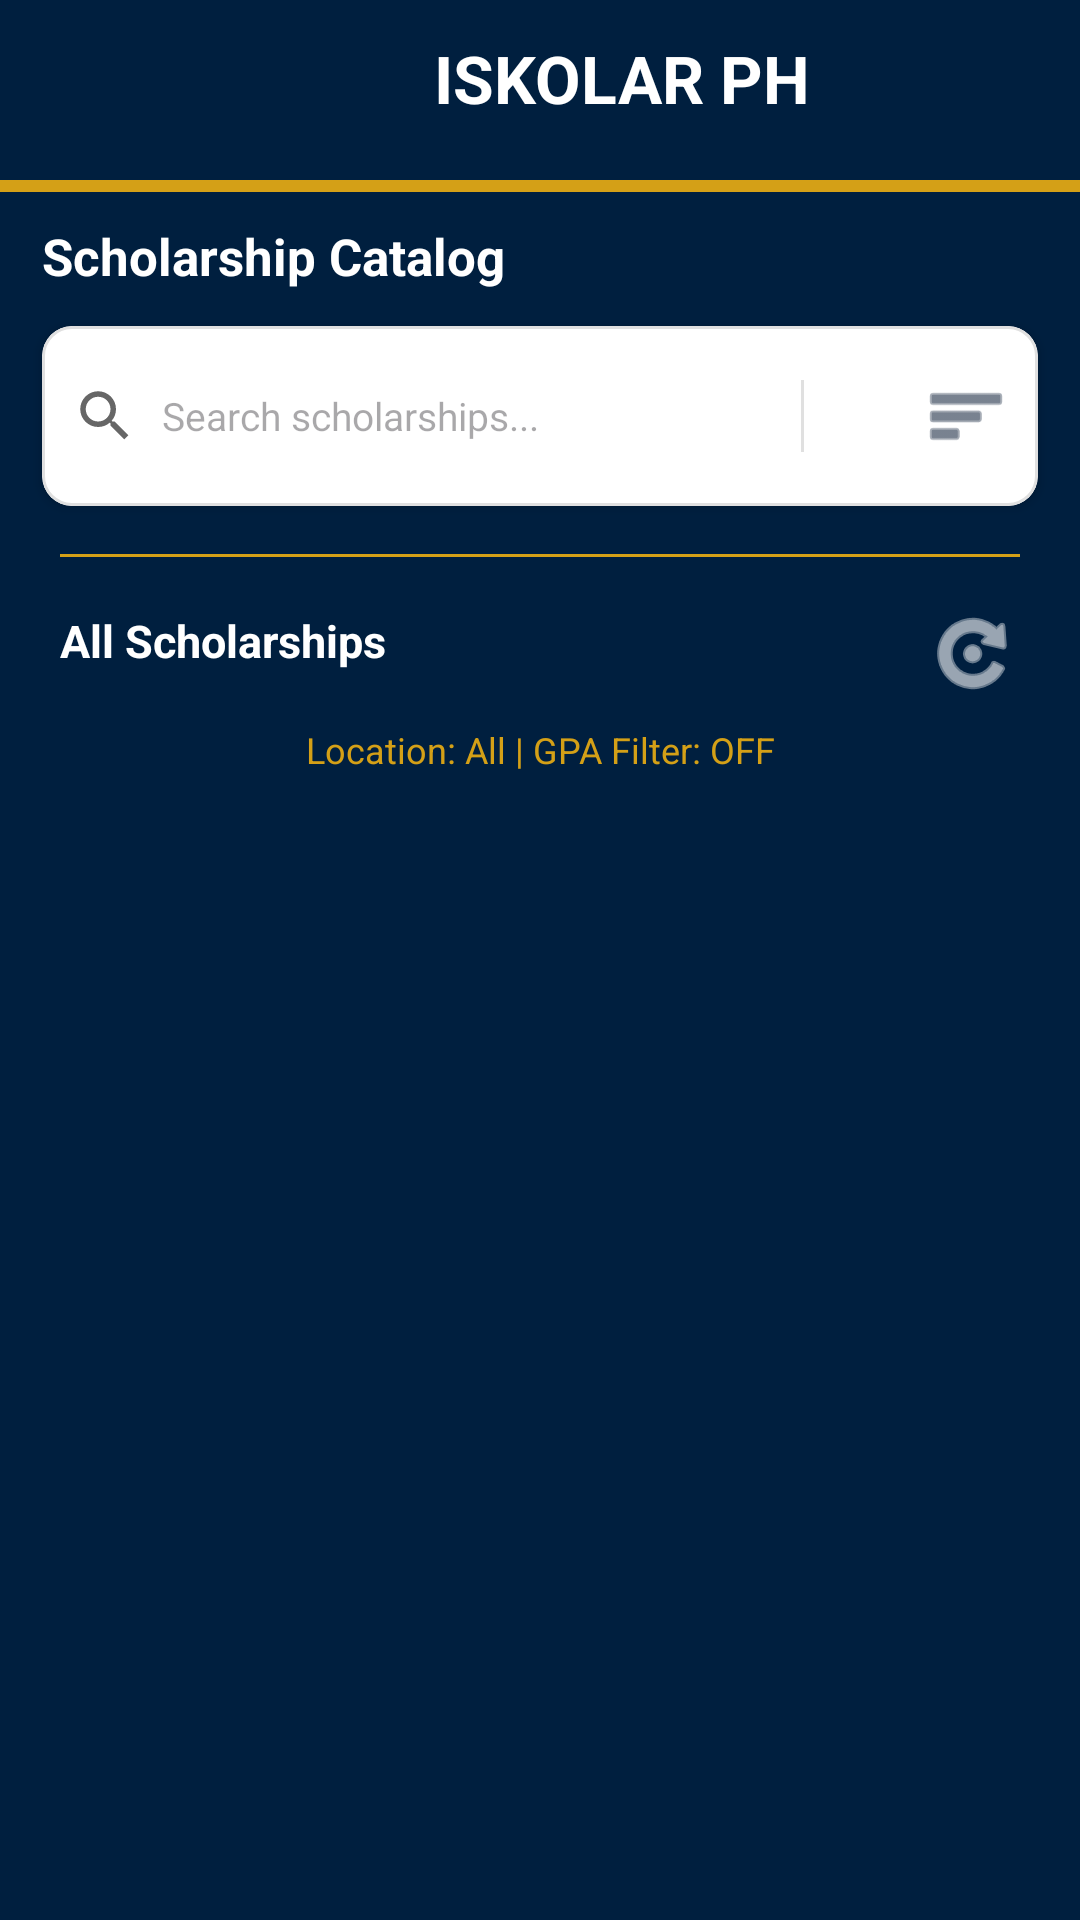

Android layout source for this screen:
<!-- AndroidManifest.xml: application theme Theme.IskolarPHH -->
<!-- res/layout/activity_catalog.xml -->
<?xml version="1.0" encoding="utf-8"?>
<LinearLayout
    xmlns:android="http://schemas.android.com/apk/res/android"
    xmlns:app="http://schemas.android.com/apk/res-auto"
    android:id="@+id/main"
    android:layout_width="match_parent"
    android:layout_height="match_parent"
    android:orientation="vertical"
    android:background="#001F3F"
    android:fitsSystemWindows="true">

    
    <RelativeLayout
        android:layout_width="match_parent"
        android:layout_height="@dimen/header_height"
        android:background="#001F3F">



        
        <LinearLayout
            android:layout_width="217dp"
            android:layout_height="40dp"
            android:layout_centerInParent="true"
            android:gravity="center"
            android:orientation="horizontal">

            <ImageView
                android:id="@+id/ivLogo"
                android:layout_width="47dp"
                android:layout_height="47dp"
                android:layout_marginEnd="@dimen/margin_small"
                android:src="@drawable/logo_iskolar_ph" />

            <TextView
                android:id="@+id/tvHeaderName"
                android:layout_width="wrap_content"
                android:layout_height="wrap_content"
                android:text="ISKOLAR PH"
                android:textColor="#FFFFFF"
                android:textSize="@dimen/text_size_title"
                android:textStyle="bold" />
        </LinearLayout>
    </RelativeLayout>

    
    <View
        android:layout_width="match_parent"
        android:layout_height="@dimen/margin_extra_small"
        android:layout_marginTop="@dimen/margin_small"
        android:background="#D4A017"/>

    
    <ScrollView
        android:layout_width="match_parent"
        android:layout_height="wrap_content"
        android:background="#001F3F">

        <LinearLayout
            android:layout_width="match_parent"
            android:layout_height="wrap_content"
            android:orientation="vertical"
            android:padding="@dimen/padding_medium"
            android:background="#001F3F">

        
        <TextView
            android:id="@+id/tv_title"
            android:layout_width="wrap_content"
            android:layout_height="wrap_content"
            android:text="Scholarship Catalog"
            android:textSize="@dimen/text_size_large"
            android:textStyle="bold"
            android:textColor="#FFFFFF"
            android:layout_marginHorizontal="@dimen/margin_extra_small"
            android:paddingBottom="@dimen/margin_medium"/>

        
        <com.google.android.material.card.MaterialCardView
            android:layout_width="match_parent"
            android:layout_height="wrap_content"
            android:layout_marginHorizontal="@dimen/margin_extra_small"
            app:cardCornerRadius="@dimen/card_corner_radius"
            app:cardElevation="@dimen/elevation_small"
            app:strokeColor="#E0E0E0"
            app:strokeWidth="1dp"
            app:cardBackgroundColor="#FFFFFF">

            <LinearLayout
                android:layout_width="match_parent"
                android:layout_height="wrap_content"
                android:orientation="horizontal"
                android:gravity="center_vertical"
                android:paddingHorizontal="@dimen/padding_medium"
                android:paddingVertical="4dp">

                <ImageView
                    android:layout_width="@dimen/icon_size_small"
                    android:layout_height="@dimen/icon_size_small"
                    android:src="@drawable/ic_search"
                    app:tint="#666666"/>

                <EditText
                    android:id="@+id/et_search"
                    android:layout_width="0dp"
                    android:layout_height="@dimen/button_height"
                    android:layout_weight="1"
                    android:background="@android:color/transparent"
                    android:hint="Search scholarships..."
                    android:textSize="@dimen/text_size_small"
                    android:paddingHorizontal="@dimen/margin_small"
                    android:inputType="text"
                    android:maxLines="1"/>

                
                <View
                    android:layout_width="1dp"
                    android:layout_height="24dp"
                    android:background="#E0E0E0"
                    android:layout_marginHorizontal="@dimen/margin_extra_small"/>

                
                <ImageView
                    android:id="@+id/btn_filter_location"
                    android:layout_height="@dimen/icon_size_medium"
                    android:layout_width="@dimen/icon_size_medium"
                    android:src="@drawable/ic_filter_list"
                    app:tint="#1F2F46"
                    android:contentDescription="Filter by Location"
                    android:clickable="true"
                    android:focusable="true"
                    android:background="?attr/selectableItemBackgroundBorderless"/>

                
                <ImageView
                    android:id="@+id/btn_filter_gpa"
                    android:layout_height="@dimen/icon_size_medium"
                    android:layout_width="@dimen/icon_size_medium"
                    android:src="@android:drawable/ic_menu_sort_by_size"
                    app:tint="#1F2F46"
                    android:layout_marginStart="@dimen/margin_small"
                    android:contentDescription="Filter by GPA"
                    android:clickable="true"
                    android:focusable="true"
                    android:background="?attr/selectableItemBackgroundBorderless"/>

            </LinearLayout>
        </com.google.android.material.card.MaterialCardView>

        
        <View
            android:layout_width="match_parent"
            android:layout_height="1dp"
            android:background="#D4A017"
            android:layout_marginTop="@dimen/margin_large"
            android:layout_marginBottom="@dimen/margin_small"
            android:layout_marginHorizontal="@dimen/padding_medium"/>

        
        <LinearLayout
            android:layout_width="match_parent"
            android:layout_height="wrap_content"
            android:orientation="horizontal"
            android:gravity="center_vertical"
            android:paddingHorizontal="@dimen/padding_medium"
            android:paddingBottom="@dimen/margin_small">

            <TextView
                android:id="@+id/tvLocationHeader"
                android:layout_width="0dp"
                android:layout_height="wrap_content"
                android:layout_weight="1"
                android:text="All Scholarships"
                android:textSize="@dimen/text_size_medium"
                android:textStyle="bold"
                android:textColor="#FFFFFF" />

            <ImageButton
                android:id="@+id/btnRefreshLocation"
                android:layout_width="wrap_content"
                android:layout_height="wrap_content"
                android:background="?attr/selectableItemBackgroundBorderless"
                android:paddingTop="@dimen/margin_small"
                android:src="@android:drawable/ic_menu_rotate"
                app:tint="#FFFFFF" />
        </LinearLayout>

        
        <TextView
            android:id="@+id/tvFilterStatus"
            android:layout_width="match_parent"
            android:layout_height="wrap_content"
            android:text="Location: All | GPA Filter: OFF"
            android:textSize="12sp"
            android:textColor="#D4A017"
            android:paddingHorizontal="@dimen/padding_medium"
            android:paddingBottom="@dimen/margin_small"
            android:gravity="center" />
    </LinearLayout>
    </ScrollView>

    
    <androidx.recyclerview.widget.RecyclerView
        android:id="@+id/rv_scholarships"
        android:layout_width="match_parent"
        android:layout_height="0dp"
        android:layout_weight="1"
        android:clipToPadding="false"
        android:paddingHorizontal="@dimen/padding_medium"
        android:paddingTop="@dimen/margin_small"
        android:paddingBottom="106dp" />
</LinearLayout>
<!-- resources referenced by this layout -->
<resources>
  <dimen name="button_height">56dp</dimen>
  <dimen name="card_corner_radius">12dp</dimen>
  <dimen name="elevation_small">2dp</dimen>
  <dimen name="header_height">56dp</dimen>
  <dimen name="icon_size_medium">32dp</dimen>
  <dimen name="icon_size_small">24dp</dimen>
  <dimen name="margin_extra_small">4dp</dimen>
  <dimen name="margin_large">24dp</dimen>
  <dimen name="margin_medium">16dp</dimen>
  <dimen name="margin_small">8dp</dimen>
  <dimen name="padding_medium">12dp</dimen>
  <dimen name="text_size_large">18sp</dimen>
  <dimen name="text_size_medium">16sp</dimen>
  <dimen name="text_size_small">14sp</dimen>
  <dimen name="text_size_title">24sp</dimen>
  <!-- drawable ic_search (drawable) -->
  <vector xmlns:android="http://schemas.android.com/apk/res/android" android:height="24dp" android:viewportHeight="24" android:viewportWidth="24" android:width="24dp">
      <path android:fillColor="@android:color/black" android:pathData="M15.5,14h-0.79l-0.28,-0.27C15.41,12.59 16,11.11 16,9.5 16,5.91 13.09,3 9.5,3S3,5.91 3,9.5 5.91,16 9.5,16c1.61,0 3.09,-0.59 4.23,-1.57l0.27,0.28v0.79l5,4.99L20.49,19l-4.99,-5zM9.5,14C7.01,14 5,11.99 5,9.5S7.01,5 9.5,5 14,7.01 14,9.5 11.99,14 9.5,14z"/>
      
  </vector>
  <style name="Theme.IskolarPHH" parent="Theme.Material3.DayNight.NoActionBar">
          
      </style>
</resources>
